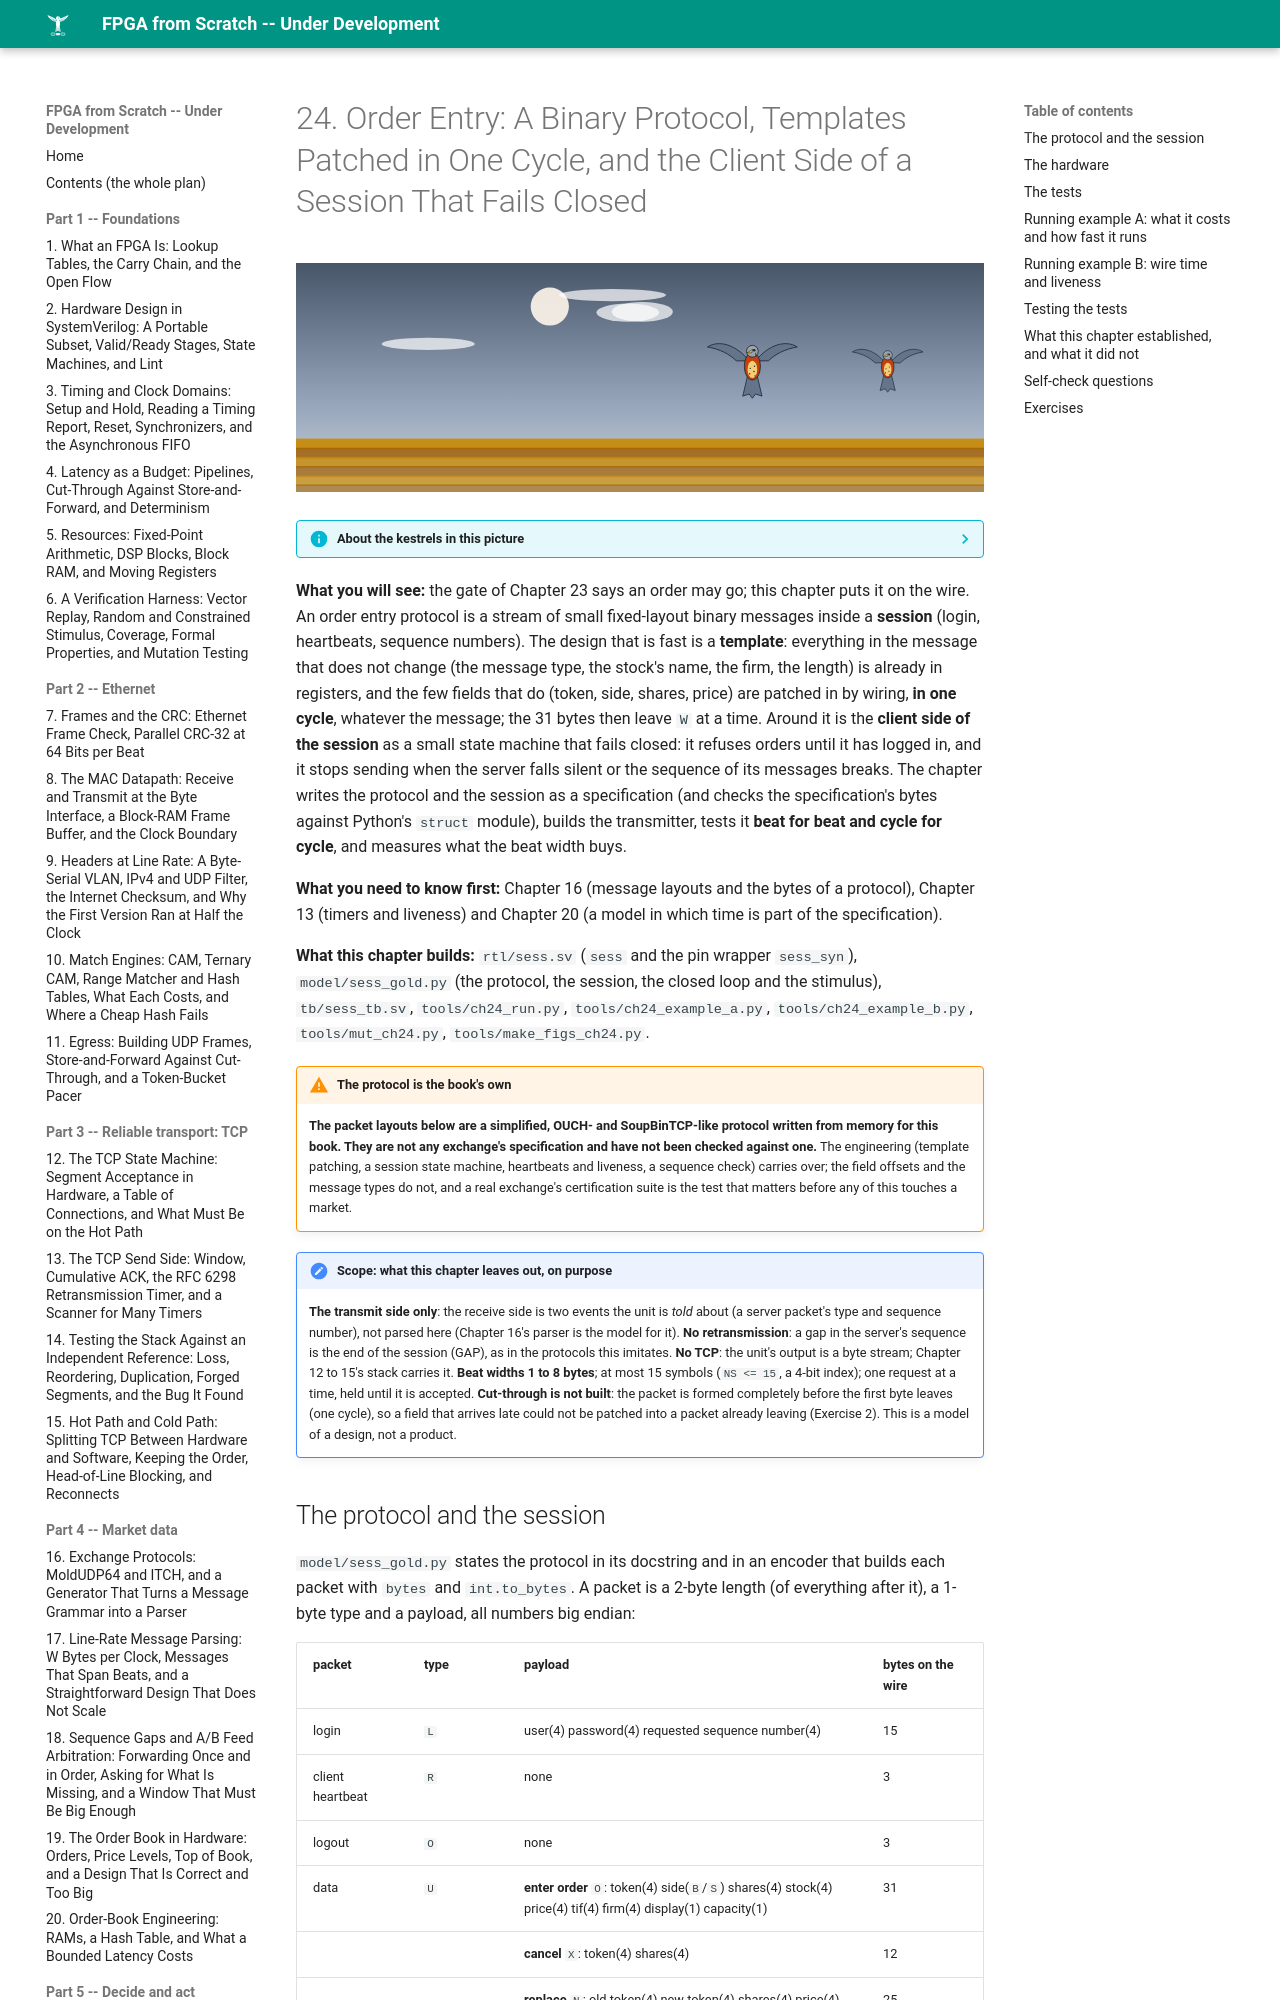

repository: MaximumBeings/fpga_from_scratch · page: part05/24-order-entry/index.html · generator: mkdocs

# 24. Order Entry: A Binary Protocol, Templates Patched in One Cycle, and the Client Side of a Session That Fails Closed

![ch-24](../assets/art/ch-24.svg)

--8<-- "docs/assets/art/ch-24.md"


**What you will see:** the gate of Chapter 23 says an order may go; this chapter puts it on the wire. An order entry protocol is a stream of small fixed-layout binary messages inside a **session** (login, heartbeats, sequence numbers). The design that is fast is a **template**: everything in the message that does not change (the message type, the stock's name, the firm, the length) is already in registers, and the few fields that do (token, side, shares, price) are patched in by wiring, **in one cycle**, whatever the message; the 31 bytes then leave `W` at a time. Around it is the **client side of the session** as a small state machine that fails closed: it refuses orders until it has logged in, and it stops sending when the server falls silent or the sequence of its messages breaks. The chapter writes the protocol and the session as a specification (and checks the specification's bytes against Python's `struct` module), builds the transmitter, tests it **beat for beat and cycle for cycle**, and measures what the beat width buys.

**What you need to know first:** Chapter 16 (message layouts and the bytes of a protocol), Chapter 13 (timers and liveness) and Chapter 20 (a model in which time is part of the specification).
